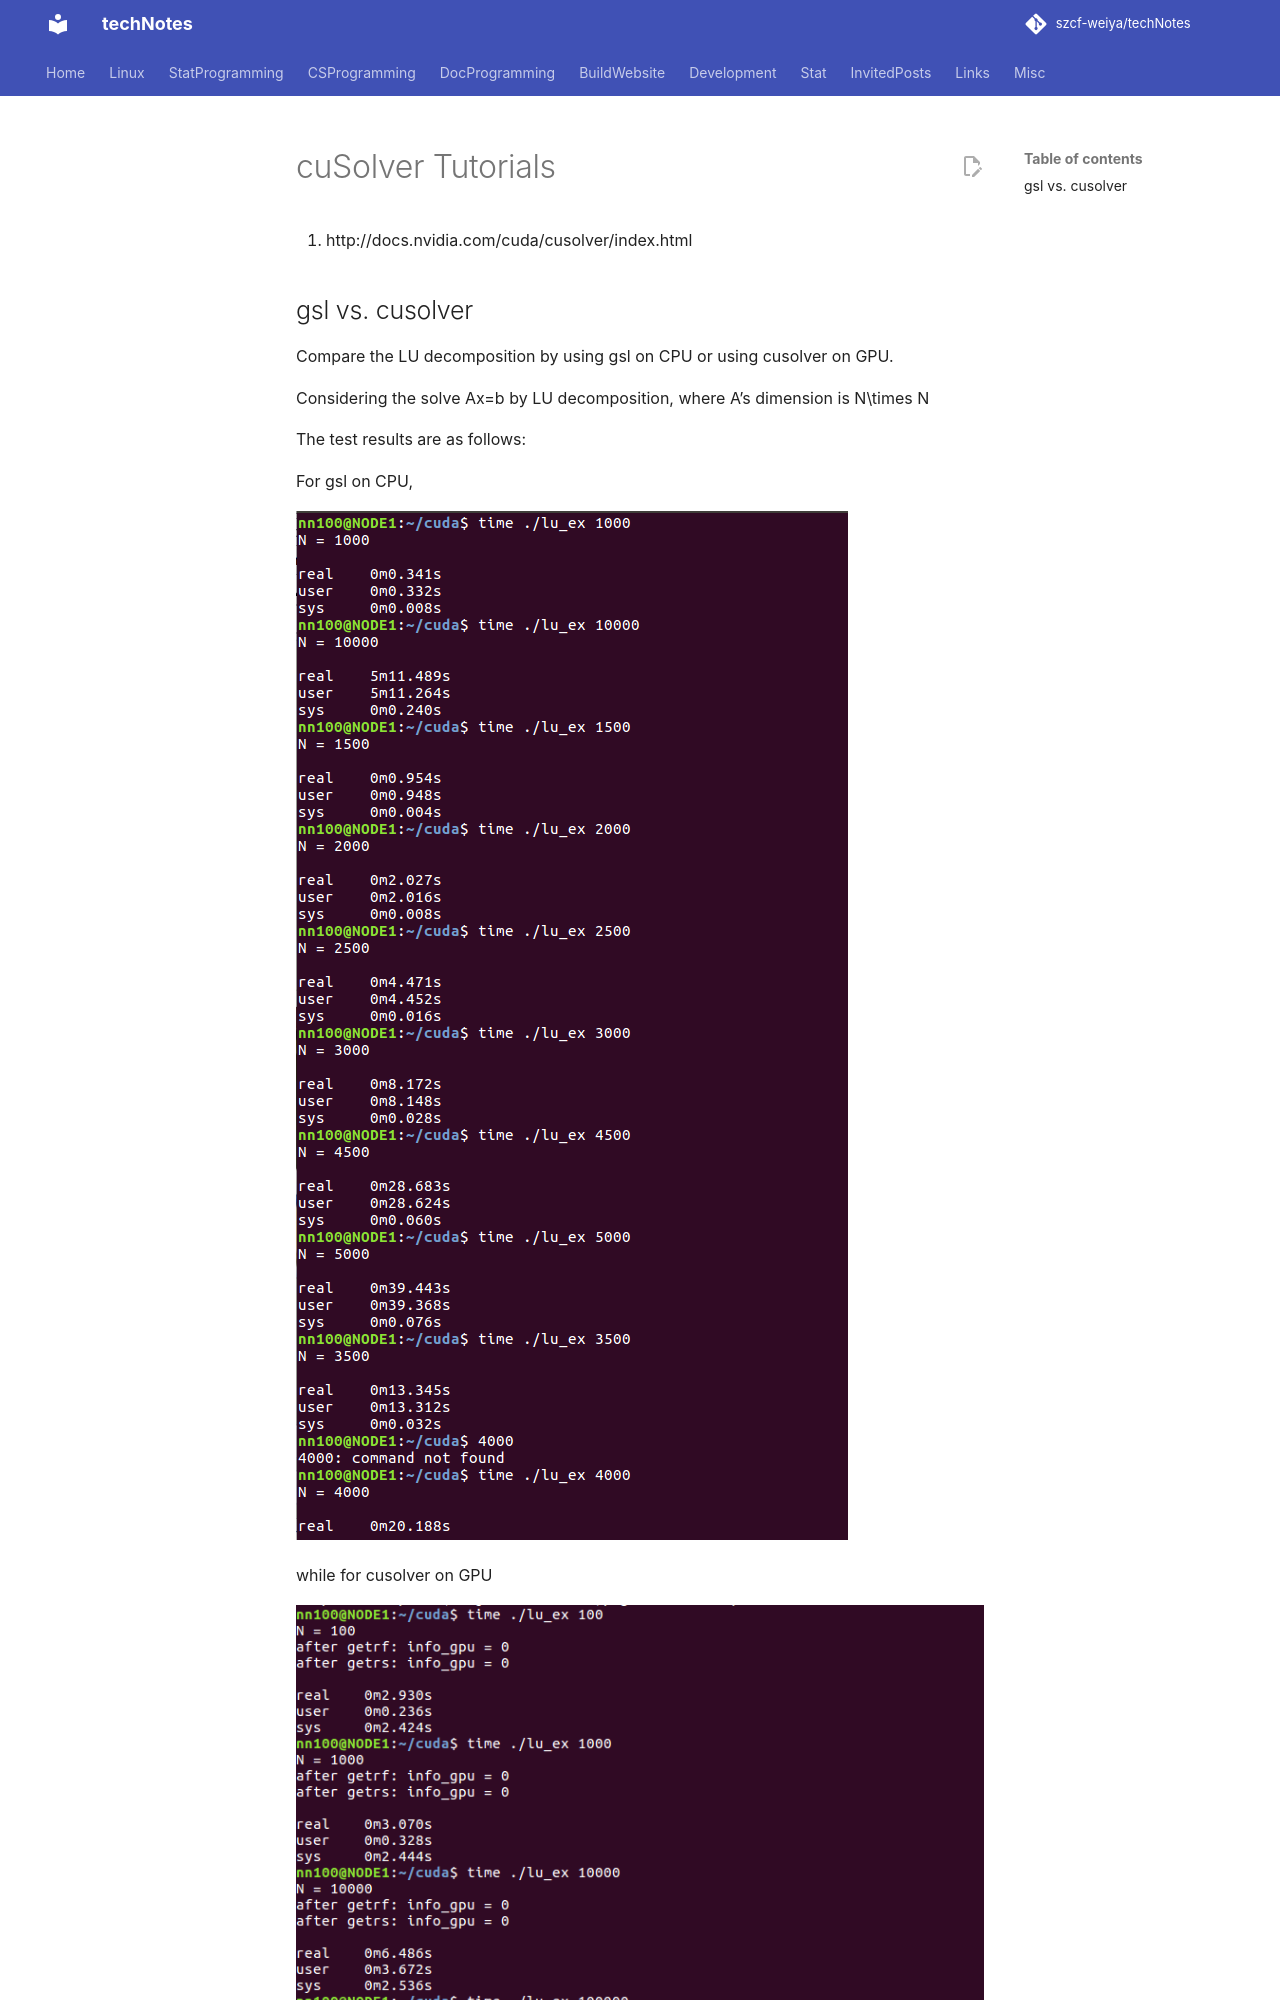

repository: szcf-weiya/techNotes · page: cuda/cuSolver/index.html · generator: mkdocs

# cuSolver Tutorials

1. http://docs.nvidia.com/cuda/cusolver/index.html

## gsl vs. cusolver

Compare the LU decomposition by using gsl on CPU or using cusolver on GPU.

Considering the solve $Ax=b$ by LU decomposition, where $A$'s dimension is $N\times N$

The test results are as follows:

For gsl on CPU,

![](img/cpu1.png)

while for cusolver on GPU

![](img/gpu1.png)
